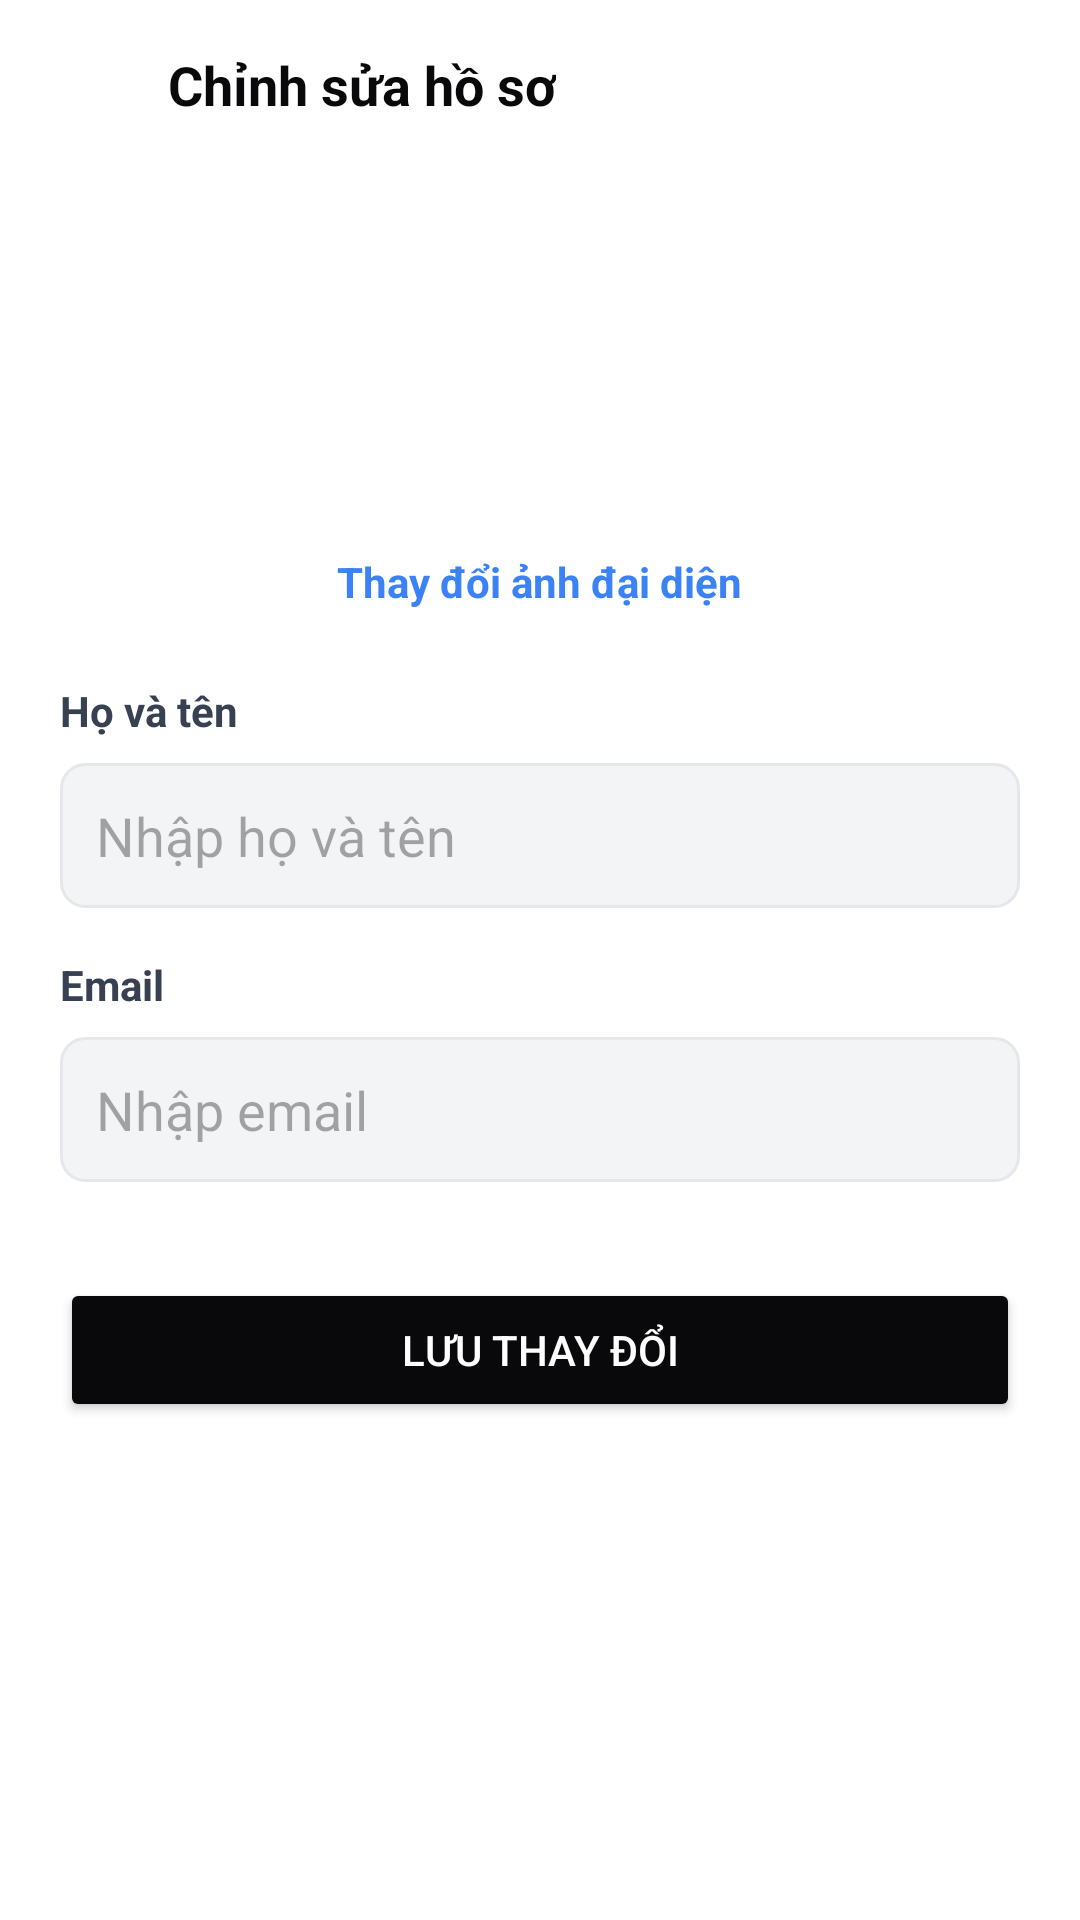

Write the Android layout XML for this screen, with the resource values it uses.
<!-- AndroidManifest.xml: application theme Theme.StudentForum -->
<!-- res/layout/activity_edit_profile.xml -->
<?xml version="1.0" encoding="utf-8"?>
<LinearLayout xmlns:android="http://schemas.android.com/apk/res/android"
    xmlns:app="http://schemas.android.com/apk/res-auto"
    android:layout_width="match_parent"
    android:layout_height="match_parent"
    android:orientation="vertical"
    android:background="#FFFFFF"
    android:fitsSystemWindows="true">

    
    <LinearLayout
        android:layout_width="match_parent"
        android:layout_height="wrap_content"
        android:orientation="horizontal"
        android:background="#FFFFFF"
        android:padding="16dp"
        android:gravity="center_vertical"
        android:elevation="0dp">
        
        <ImageView
            android:id="@+id/btnBack"
            android:layout_width="24dp"
            android:layout_height="24dp"
            android:src="@drawable/ic_back"
            android:contentDescription="Back"
            app:tint="#09090B"/>
            
        <TextView
            android:layout_width="wrap_content"
            android:layout_height="wrap_content"
            android:text="Chỉnh sửa hồ sơ"
            android:textColor="#09090B"
            android:textSize="18sp"
            android:textStyle="bold"
            android:layout_marginStart="16dp"/>
    </LinearLayout>

    <ScrollView
        android:layout_width="match_parent"
        android:layout_height="match_parent">
        
        <LinearLayout
            android:layout_width="match_parent"
            android:layout_height="wrap_content"
            android:orientation="vertical"
            android:padding="20dp">

            
            <LinearLayout
                android:layout_width="match_parent"
                android:layout_height="wrap_content"
                android:gravity="center"
                android:orientation="vertical"
                android:layout_marginBottom="24dp">
                
                <com.google.android.material.imageview.ShapeableImageView
                    android:id="@+id/ivAvatarPreview"
                    android:layout_width="100dp"
                    android:layout_height="100dp"
                    android:scaleType="centerCrop"
                    android:src="@drawable/ic_profile"
                    app:shapeAppearanceOverlay="@style/ShapeAppearance.Material3.Corner.Full" />
                    
                <TextView
                    android:id="@+id/tvChangeAvatar"
                    android:layout_width="wrap_content"
                    android:layout_height="wrap_content"
                    android:text="Thay đổi ảnh đại diện"
                    android:textColor="#3B82F6"
                    android:textStyle="bold"
                    android:layout_marginTop="8dp"/>
            </LinearLayout>

            <TextView
                android:layout_width="wrap_content"
                android:layout_height="wrap_content"
                android:text="Họ và tên"
                android:textColor="#374151"
                android:textStyle="bold"
                android:layout_marginBottom="8dp"/>
            <EditText
                android:id="@+id/etName"
                android:layout_width="match_parent"
                android:layout_height="wrap_content"
                android:hint="Nhập họ và tên"
                android:background="@drawable/bg_search_input"
                android:padding="12dp"
                android:layout_marginBottom="16dp"
                android:inputType="textPersonName"/>

            <TextView
                android:layout_width="wrap_content"
                android:layout_height="wrap_content"
                android:text="Email"
                android:textColor="#374151"
                android:textStyle="bold"
                android:layout_marginBottom="8dp"/>
            <EditText
                android:id="@+id/etEmail"
                android:layout_width="match_parent"
                android:layout_height="wrap_content"
                android:hint="Nhập email"
                android:background="@drawable/bg_search_input"
                android:padding="12dp"
                android:layout_marginBottom="16dp"
                android:inputType="textEmailAddress"/>

            <Button
                android:id="@+id/btnSave"
                android:layout_width="match_parent"
                android:layout_height="wrap_content"
                android:text="Lưu thay đổi"
                android:backgroundTint="#09090B"
                android:textColor="#FFFFFF"
                android:padding="12dp"
                android:layout_marginTop="16dp"/>
                
        </LinearLayout>
    </ScrollView>
</LinearLayout>
<!-- resources referenced by this layout -->
<resources>
  <!-- drawable bg_search_input (drawable) -->
  <?xml version="1.0" encoding="utf-8"?>
  <shape xmlns:android="http://schemas.android.com/apk/res/android"
      android:shape="rectangle">
      <solid android:color="#F3F4F6" />
      <corners android:radius="8dp" />
      <stroke android:width="1dp" android:color="#E5E7EB" />
  </shape>
  <color name="primary">#030612</color>
  <color name="onPrimary">#ffffff</color>
  <color name="primaryContainer">#1a1f2c</color>
  <color name="onPrimaryContainer">#828697</color>
  <color name="secondary">#43617c</color>
  <color name="onSecondary">#ffffff</color>
  <color name="secondaryContainer">#c1e0ff</color>
  <color name="onSecondaryContainer">#46647e</color>
  <color name="background">#f8f9ff</color>
  <color name="onBackground">#0b1c30</color>
  <color name="surface">#ffffff</color>
  <color name="onSurface">#0b1c30</color>
  <color name="error">#ba1a1a</color>
  <style name="TextAppearance.App.HeadlineLarge" parent="TextAppearance.Material3.HeadlineLarge">
          <item name="fontFamily">@font/hanken_grotesk</item>
          <item name="android:textSize">@dimen/text_headline_lg</item>
          <item name="android:textStyle">bold</item>
      </style>
  <style name="TextAppearance.App.HeadlineMedium" parent="TextAppearance.Material3.HeadlineMedium">
          <item name="fontFamily">@font/hanken_grotesk</item>
          <item name="android:textSize">@dimen/text_headline_md</item>
          <item name="android:textStyle">bold</item>
      </style>
  <style name="TextAppearance.App.BodyLarge" parent="TextAppearance.Material3.BodyLarge">
          <item name="fontFamily">@font/hanken_grotesk</item>
          <item name="android:textSize">@dimen/text_body_lg</item>
      </style>
  <style name="TextAppearance.App.BodyMedium" parent="TextAppearance.Material3.BodyMedium">
          <item name="fontFamily">@font/hanken_grotesk</item>
          <item name="android:textSize">@dimen/text_body_md</item>
      </style>
  <style name="TextAppearance.App.LabelSmall" parent="TextAppearance.Material3.LabelSmall">
          <item name="fontFamily">@font/hanken_grotesk</item>
          <item name="android:textSize">@dimen/text_label_sm</item>
          <item name="android:textStyle">bold</item>
          <item name="android:letterSpacing">0.05</item>
      </style>
  <style name="Widget.App.Button.Primary" parent="Widget.Material3.Button">
          <item name="backgroundTint">@color/primaryContainer</item>
          <item name="android:textColor">@color/onPrimary</item>
          <item name="fontFamily">@font/hanken_grotesk</item>
          <item name="android:textStyle">bold</item>
          <item name="android:textAllCaps">true</item>
          <item name="android:minHeight">@dimen/touch_target</item>
          <item name="cornerRadius">@dimen/rounded_sm</item>
      </style>
  <style name="Widget.App.CardView" parent="Widget.Material3.CardView.Elevated">
          <item name="cardBackgroundColor">@color/surface</item>
          <item name="cardCornerRadius">@dimen/rounded_lg</item>
          <item name="cardElevation">2dp</item>
          <item name="strokeWidth">1dp</item>
          <item name="strokeColor">@color/outlineVariant</item>
      </style>
  <dimen name="text_headline_lg">30sp</dimen>
  <dimen name="text_headline_md">22sp</dimen>
  <dimen name="text_body_lg">16sp</dimen>
  <dimen name="text_body_md">14sp</dimen>
  <dimen name="text_label_sm">12sp</dimen>
  <dimen name="touch_target">48dp</dimen>
  <dimen name="rounded_sm">8dp</dimen>
  <color name="outlineVariant">#c6c6cc</color>
  <color name="onSurfaceVariant">#45464c</color>
  <dimen name="rounded_lg">16dp</dimen>
</resources>
